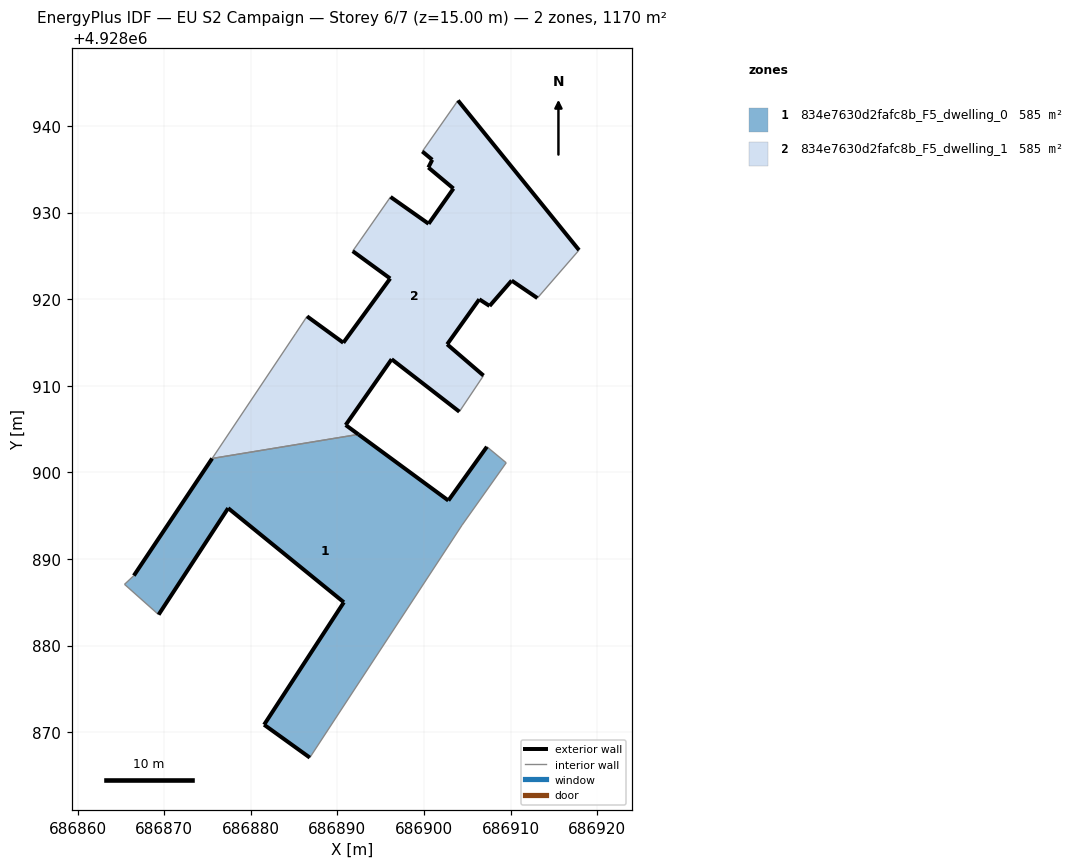
=== STOREY PLAN SPEC (per zone: floor XY polygon, exterior-wall plan segments, windows/doors) ===
zone 1: 834e7630d2fafc8b_F5_dwelling_0  (585.0 m²)
  floor: (686886.82, 4928867.07) (686904.40, 4928893.91) (686909.50, 4928901.11) (686907.27, 4928902.96) (686902.82, 4928896.75) (686892.43, 4928904.39) (686875.54, 4928901.61) (686866.50, 4928888.08) (686865.42, 4928887.08) (686869.36, 4928883.58) (686877.39, 4928895.87) (686890.75, 4928885.00) (686881.54, 4928870.87)
  exterior wall: (686886.82, 4928867.07) – (686881.54, 4928870.87)  [6.5 m]
  exterior wall: (686881.54, 4928870.87) – (686890.75, 4928885.00)  [16.9 m]
  exterior wall: (686890.75, 4928885.00) – (686877.39, 4928895.87)  [17.2 m]
  exterior wall: (686877.39, 4928895.87) – (686869.36, 4928883.58)  [14.7 m]
  exterior wall: (686866.50, 4928888.08) – (686875.54, 4928901.61)  [16.3 m]
  exterior wall: (686892.43, 4928904.39) – (686902.82, 4928896.75)  [12.9 m]
  exterior wall: (686902.82, 4928896.75) – (686907.27, 4928902.96)  [7.6 m]
  interior walls: 6
zone 2: 834e7630d2fafc8b_F5_dwelling_1  (585.0 m²)
  floor: (686906.88, 4928911.18) (686902.68, 4928914.79) (686906.39, 4928919.99) (686907.58, 4928919.22) (686910.13, 4928922.15) (686913.10, 4928920.13) (686917.91, 4928925.67) (686903.93, 4928942.95) (686899.81, 4928937.06) (686900.96, 4928936.10) (686900.51, 4928935.21) (686903.41, 4928932.78) (686900.54, 4928928.71) (686896.14, 4928931.81) (686892.73, 4928926.92) (686891.77, 4928925.55) (686896.10, 4928922.39) (686890.69, 4928914.97) (686886.50, 4928918.02) (686885.16, 4928916.00) (686875.54, 4928901.61) (686892.43, 4928904.39) (686890.96, 4928905.47) (686896.27, 4928913.07) (686904.09, 4928907.01)
  exterior wall: (686896.14, 4928931.81) – (686900.54, 4928928.71)  [5.4 m]
  exterior wall: (686900.54, 4928928.71) – (686903.41, 4928932.78)  [5.0 m]
  exterior wall: (686903.41, 4928932.78) – (686900.51, 4928935.21)  [3.8 m]
  exterior wall: (686900.51, 4928935.21) – (686900.96, 4928936.10)  [1.0 m]
  exterior wall: (686900.96, 4928936.10) – (686899.81, 4928937.06)  [1.5 m]
  exterior wall: (686903.93, 4928942.95) – (686917.91, 4928925.67)  [22.2 m]
  exterior wall: (686913.10, 4928920.13) – (686910.13, 4928922.15)  [3.6 m]
  exterior wall: (686910.13, 4928922.15) – (686907.58, 4928919.22)  [3.9 m]
  exterior wall: (686907.58, 4928919.22) – (686906.39, 4928919.99)  [1.4 m]
  exterior wall: (686906.39, 4928919.99) – (686902.68, 4928914.79)  [6.4 m]
  exterior wall: (686902.68, 4928914.79) – (686906.88, 4928911.18)  [5.5 m]
  exterior wall: (686904.09, 4928907.01) – (686896.27, 4928913.07)  [9.9 m]
  exterior wall: (686896.27, 4928913.07) – (686890.96, 4928905.47)  [9.3 m]
  exterior wall: (686890.96, 4928905.47) – (686892.43, 4928904.39)  [1.8 m]
  exterior wall: (686886.50, 4928918.02) – (686890.69, 4928914.97)  [5.2 m]
  exterior wall: (686890.69, 4928914.97) – (686896.10, 4928922.39)  [9.2 m]
  exterior wall: (686896.10, 4928922.39) – (686891.77, 4928925.55)  [5.4 m]
  interior walls: 8

=== DERIVED (storey summary) ===
Building: EU S2 Campaign
Storey: 6 of 7  (floor level z = 15.00 m)
Storey gross floor area: 1169.9 m²
Zones on this storey: 2
  - 834e7630d2fafc8b_F5_dwelling_0: floor 585.0 m²; exterior wall 92.1 m (276.3 m²); WWR 0.0%
  - 834e7630d2fafc8b_F5_dwelling_1: floor 585.0 m²; exterior wall 100.4 m (301.2 m²); WWR 0.0%
Zone adjacency (shared interzone walls):
  - 834e7630d2fafc8b_F5_dwelling_0 ↔ 834e7630d2fafc8b_F5_dwelling_1